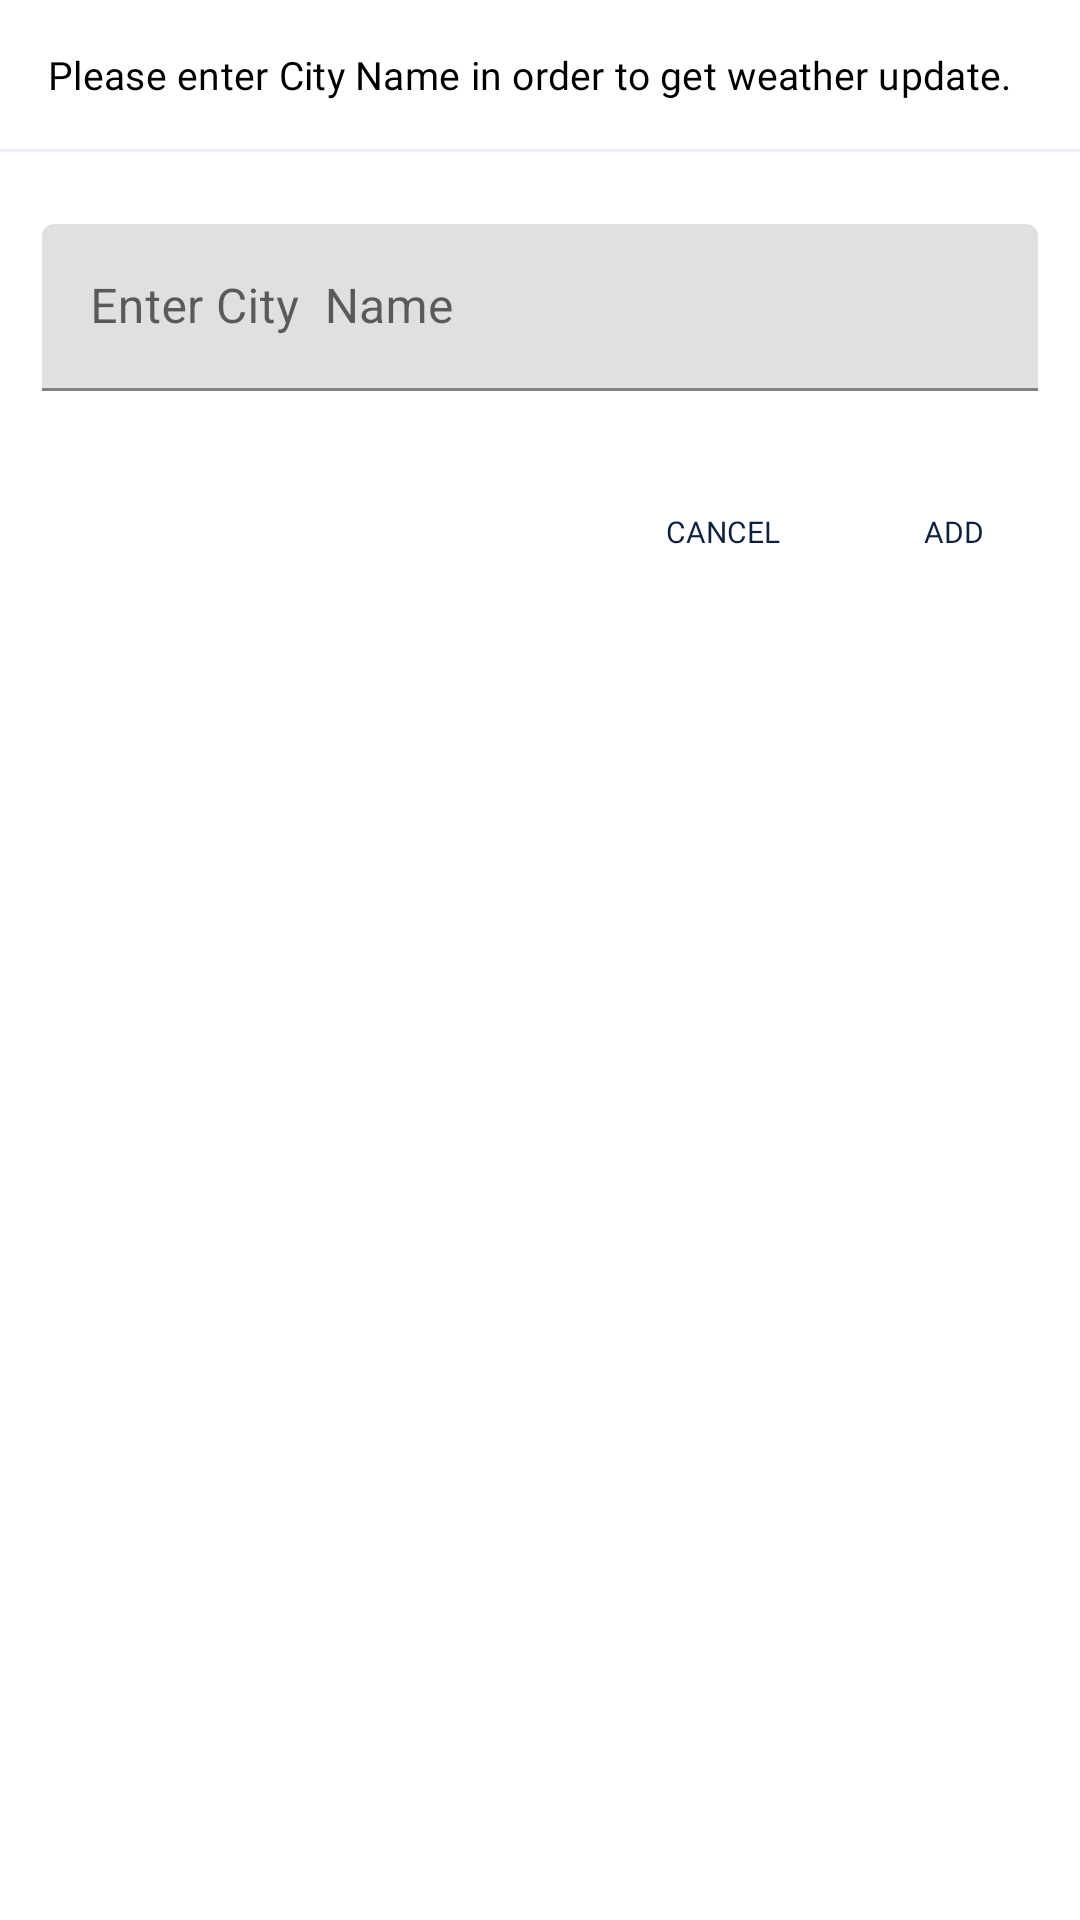

Produce the Android XML layout that renders to this screen, including the resource entries it uses.
<!-- AndroidManifest.xml: application theme Theme.WeatherUpdate -->
<!-- res/layout/dialog_location_add.xml -->
<?xml version="1.0" encoding="utf-8"?>
<androidx.constraintlayout.widget.ConstraintLayout xmlns:android="http://schemas.android.com/apk/res/android"
    xmlns:app="http://schemas.android.com/apk/res-auto"
    xmlns:tools="http://schemas.android.com/tools"
    android:layout_width="match_parent"
    android:layout_height="230dp"
    android:layout_margin="16dp"
    app:layout_constraintCircleRadius="5dp">

    <com.google.android.material.textview.MaterialTextView
        android:id="@+id/tvDialogTitle"
        style="@style/textStyleSubtitleSemiBold"
        android:layout_width="match_parent"
        android:layout_height="wrap_content"
        android:gravity="start"
        android:padding="16dp"
        android:text="Please enter City Name in order to get weather update. "
        android:textColor="@android:color/black"
        app:layout_constraintStart_toStartOf="parent"
        app:layout_constraintTop_toTopOf="parent" />

    <View
        android:id="@+id/view5"
        android:layout_width="match_parent"
        android:layout_height="1dp"
        android:background="#EBECFC"
        app:layout_constraintTop_toBottomOf="@+id/tvDialogTitle" />

    <com.google.android.material.textfield.TextInputLayout
        android:id="@+id/input_layout_city_name"
        android:layout_width="match_parent"
        android:layout_height="wrap_content"
        android:layout_marginLeft="14dp"
        android:layout_marginTop="24dp"
        android:layout_marginRight="14dp"
        android:hint="Enter City  Name"
        android:visibility="visible"
        app:endIconMode="clear_text"
        app:layout_constraintEnd_toEndOf="parent"
        app:layout_constraintStart_toStartOf="parent"
        app:layout_constraintTop_toBottomOf="@+id/view5">

        <com.google.android.material.textfield.TextInputEditText
            android:id="@+id/et_city_name"
            android:layout_width="match_parent"
            android:layout_height="wrap_content"
            android:focusable="true"
            android:imeOptions="actionDone"
            android:inputType="text" />

        
    </com.google.android.material.textfield.TextInputLayout>


    <com.google.android.material.textview.MaterialTextView
        android:id="@+id/tv_okay"
        android:layout_width="wrap_content"
        android:layout_height="wrap_content"
        android:layout_marginTop="24dp"
        android:layout_marginEnd="16dp"
        android:clickable="true"
        android:focusable="true"
        android:fontFamily="@font/noto_sans_extra_bold"
        android:padding="16dp"
        android:text="Add"
        android:textAllCaps="true"
        android:textColor="@color/app_color"
        android:textSize="10dp"
        app:layout_constraintEnd_toEndOf="parent"
        app:layout_constraintTop_toBottomOf="@+id/input_layout_city_name" />


    <com.google.android.material.textview.MaterialTextView
        android:id="@+id/tv_cancel"
        android:layout_width="wrap_content"
        android:layout_height="wrap_content"
        android:layout_marginTop="24dp"
        android:layout_marginEnd="16dp"
        android:clickable="true"
        android:focusable="true"
        android:fontFamily="@font/noto_sans_extra_bold"
        android:padding="16dp"
        android:visibility="visible"
        android:text="Cancel"
        android:textAllCaps="true"
        android:textColor="@color/app_color"
        android:textSize="10dp"
        app:layout_constraintEnd_toStartOf="@+id/tv_okay"
        app:layout_constraintTop_toBottomOf="@+id/input_layout_city_name" />

</androidx.constraintlayout.widget.ConstraintLayout>
<!-- resources referenced by this layout -->
<resources>
  <color name="app_color">#0D213E</color>
  <style name="textStyleSubtitleSemiBold" parent="TextAppearance.MaterialComponents.Subtitle2">
          <item name="fontFamily">@font/font_noto_sans_semi_bold</item>
          <item name="font">@font/font_noto_sans_semi_bold</item>
          <item name="android:textSize">13sp</item>
          <item name="fontStyle">normal</item>
          <item name="android:textColor">@color/semi_white</item>
      </style>
  <style name="Theme.WeatherUpdate" parent="Theme.MaterialComponents.DayNight.NoActionBar">
          
          <item name="colorPrimary">@color/app_color</item>
          <item name="colorPrimaryVariant">@color/app_color</item>
          <item name="colorOnPrimary">@color/app_color</item>
  
          
          <item name="android:statusBarColor" tools:targetApi="l">?attr/colorPrimaryVariant</item>
          
      </style>
  <color name="semi_white">#C6FFFFFF</color>
</resources>
